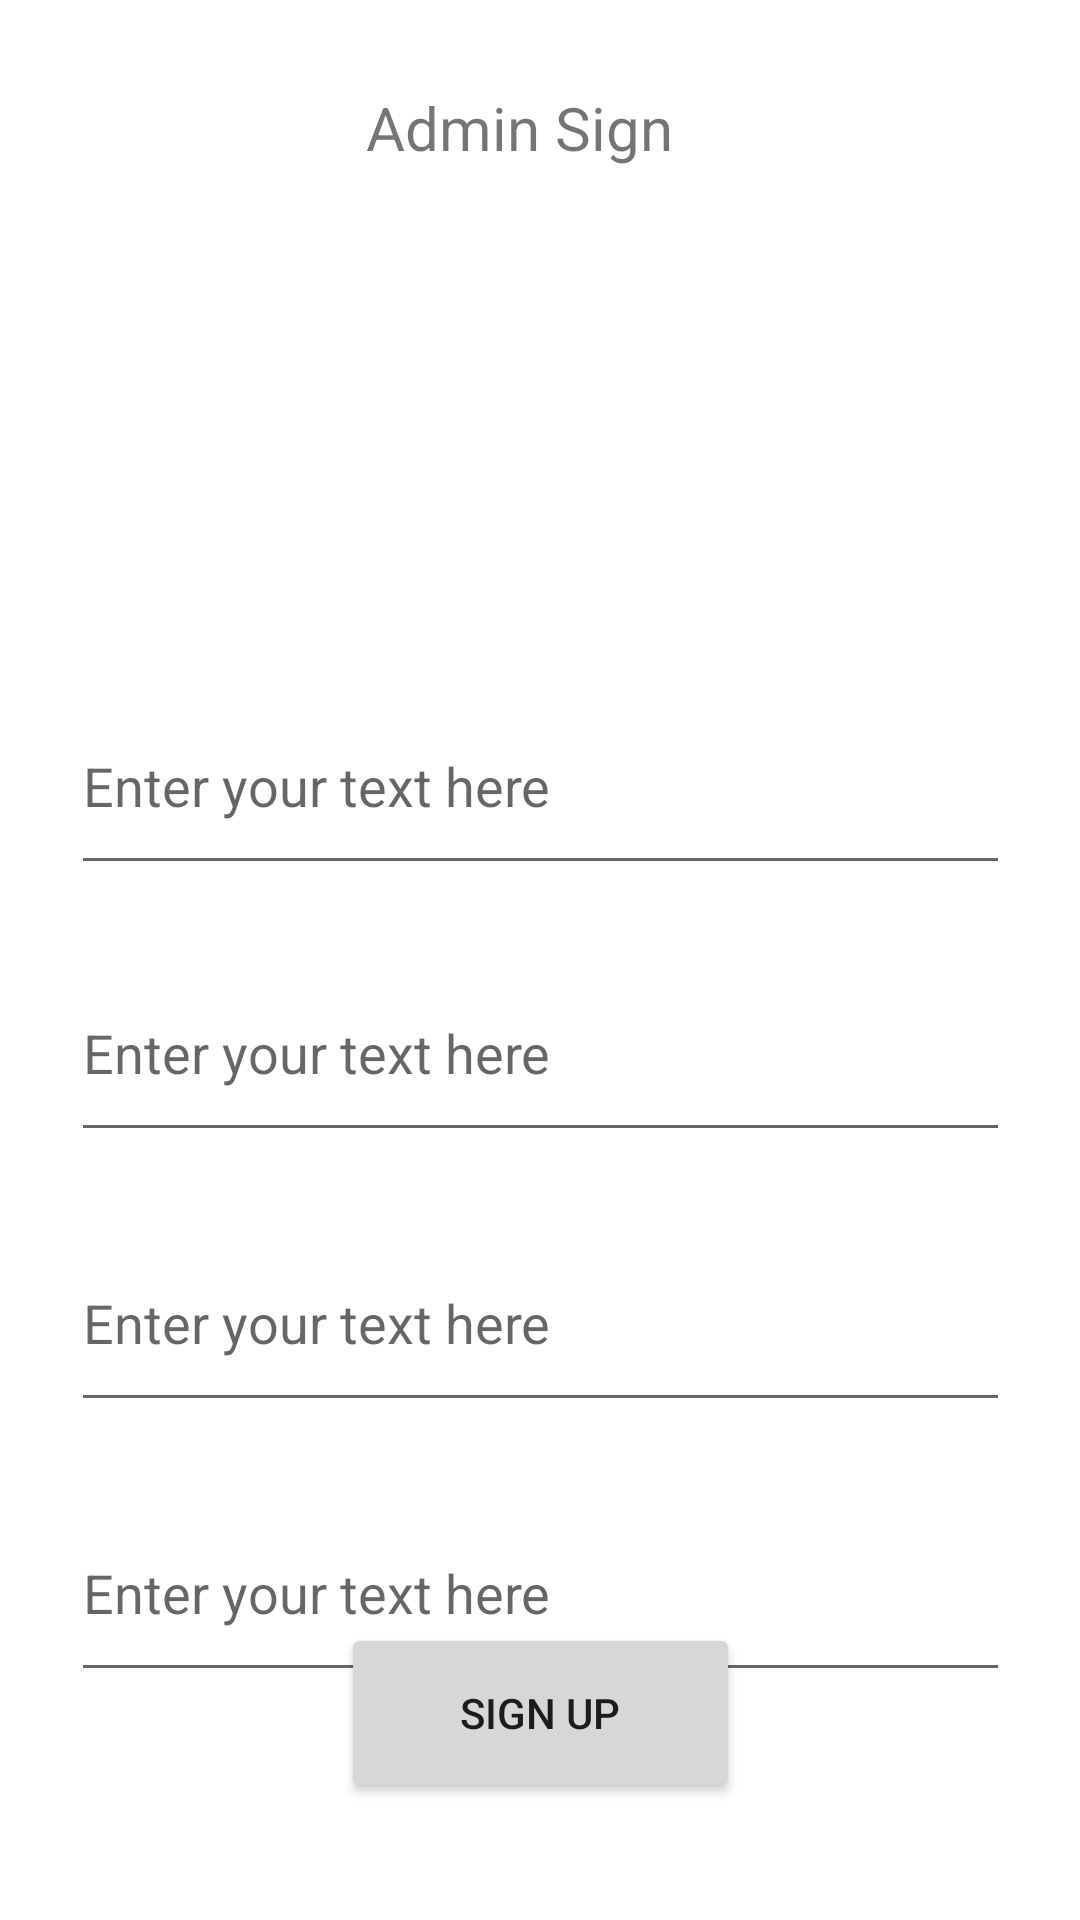

Here is an Android app screen rendered from its layout file. Give the layout XML and the strings, colors and styles it references.
<!-- AndroidManifest.xml: application theme Theme.LaundrySystem -->
<!-- res/layout/admin_signup.xml -->
<?xml version="1.0" encoding="utf-8"?>
<androidx.constraintlayout.widget.ConstraintLayout xmlns:android="http://schemas.android.com/apk/res/android"
    xmlns:app="http://schemas.android.com/apk/res-auto"
    xmlns:tools="http://schemas.android.com/tools"
    android:layout_width="match_parent"
    android:layout_height="match_parent">

    <ImageView
        android:id="@+id/imageView3"
        android:layout_width="154dp"
        android:layout_height="151dp"
        app:layout_constraintBottom_toBottomOf="parent"
        app:layout_constraintEnd_toEndOf="parent"
        app:layout_constraintHorizontal_bias="0.498"
        app:layout_constraintStart_toStartOf="parent"
        app:layout_constraintTop_toTopOf="parent"
        app:layout_constraintVertical_bias="0.179"
        tools:srcCompat="@tools:sample/avatars" />

    <EditText
        android:id="@+id/name"
        android:layout_width="313dp"
        android:layout_height="69dp"
        android:hint="Enter your text here"
        app:layout_constraintBottom_toBottomOf="parent"
        app:layout_constraintEnd_toEndOf="parent"
        app:layout_constraintStart_toStartOf="parent"
        app:layout_constraintTop_toTopOf="parent"
        app:layout_constraintVertical_bias="0.396" />

    <EditText
        android:id="@+id/email"
        android:layout_width="313dp"
        android:layout_height="69dp"
        android:layout_marginTop="20dp"
        android:hint="Enter your text here"
        app:layout_constraintEnd_toEndOf="parent"
        app:layout_constraintStart_toStartOf="parent"
        app:layout_constraintTop_toBottomOf="@+id/name" />

    <EditText
        android:id="@+id/password"
        android:layout_width="313dp"
        android:layout_height="69dp"
        android:layout_marginTop="110dp"
        android:hint="Enter your text here"
        app:layout_constraintEnd_toEndOf="parent"
        app:layout_constraintStart_toStartOf="parent"
        app:layout_constraintTop_toBottomOf="@+id/name" />

    <EditText
        android:id="@+id/contact_number"
        android:layout_width="313dp"
        android:layout_height="69dp"
        android:layout_marginTop="200dp"
        android:hint="Enter your text here"
        app:layout_constraintEnd_toEndOf="parent"
        app:layout_constraintStart_toStartOf="parent"
        app:layout_constraintTop_toBottomOf="@+id/name" />

    <Button
        android:id="@+id/btn_sign_up"
        android:layout_width="133dp"
        android:layout_height="60dp"
        android:text="Sign Up"
        app:layout_constraintBottom_toBottomOf="parent"
        app:layout_constraintEnd_toEndOf="parent"
        app:layout_constraintStart_toStartOf="parent"
        app:layout_constraintTop_toTopOf="parent"
        app:layout_constraintVertical_bias="0.933" />

    <TextView
        android:id="@+id/textView2"
        android:layout_width="116dp"
        android:layout_height="30dp"
        android:text="Admin Sign Up"
        android:textSize="20dp"
        app:layout_constraintBottom_toTopOf="@+id/imageView3"
        app:layout_constraintEnd_toEndOf="parent"
        app:layout_constraintStart_toStartOf="parent"
        app:layout_constraintTop_toTopOf="parent" />


</androidx.constraintlayout.widget.ConstraintLayout>
<!-- resources referenced by this layout -->
<resources>
  <style name="Theme.LaundrySystem" parent="Theme.MaterialComponents.DayNight.DarkActionBar">
          
          <item name="colorPrimary">@color/purple_500</item>
          <item name="colorPrimaryVariant">@color/purple_700</item>
          <item name="colorOnPrimary">@color/white</item>
          
          <item name="colorSecondary">@color/teal_200</item>
          <item name="colorSecondaryVariant">@color/teal_700</item>
          <item name="colorOnSecondary">@color/black</item>
          
          <item name="android:statusBarColor">?attr/colorPrimaryVariant</item>
          
      </style>
  <!-- not gathered from this repository: default colours our renderer supplied (Android Studio template values) -->
  <color name="purple_500">#FF6200EE</color>
  <color name="purple_700">#FF3700B3</color>
  <color name="teal_200">#FF03DAC5</color>
  <color name="teal_700">#FF018786</color>
  <color name="black">#FF000000</color>
  <color name="white">#FFFFFFFF</color>
</resources>
